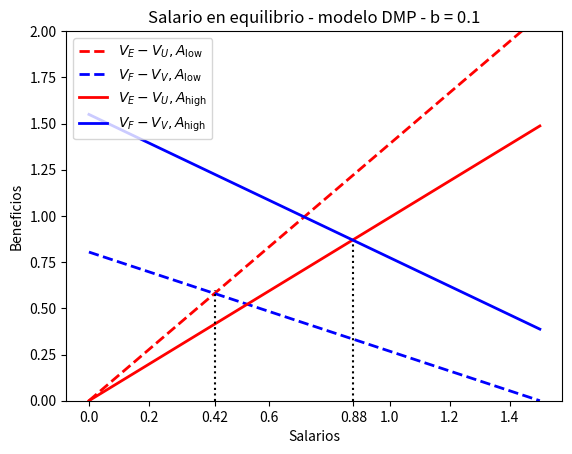

Python code for this plot:
import numpy as np
import matplotlib.pyplot as plt



# Variables conocidas
beta = 0.5
gamma = 1 - beta
K = 1
r = 0.04
b = 0.1
C = 1
L_barra = 100

# Funcion busca E de equilibrio
def E_eq(A):
    E = np.linspace(0, 99.99, num=100000)
    V = ( (b * E) / (K * (L_barra - E) )**beta )**(1/gamma)
    alpha = (b*E) / V
    a = (b*E) / (L_barra - E)
    Vv = (-C + ( alpha / (a + alpha + 2*b + 2*r)  ) * A)/r
    E_equilibrio = None
    for i, e in zip(r*Vv, E):
        if abs(i) <= 0.001:
            E_equilibrio = e
            break
    return E_equilibrio

##################################################
# SALARIOS con A low
##################################################
A_l = 1.5

# variable independiente w
w = np.linspace(0, 1.5, num=10000)

E_equilibrio_l = E_eq(A_l)

# Evaluamos en el equilibrio
V = ( (b * E_equilibrio_l) / (K * (L_barra - E_equilibrio_l) )**beta )**(1/gamma)
alpha = (b*E_equilibrio_l) / V
a = (b*E_equilibrio_l) / (L_barra - E_equilibrio_l)
w_l_eq = round(((a+b+r)*A_l)/(a+alpha+2*b+2*r), 2)

# var dependiente
VEVU_l = w/(a+b+r)
VFVV_l = (A_l-w)/(alpha+b+r)

# ploteamos
fig, ax = plt.subplots()
ax.plot(w, VEVU_l, color='red', linewidth=2, linestyle="--", label=r"$V_{E}-V_{U}, A_{\text{low}}$") 
ax.plot(w, VFVV_l, color='blue', linewidth=2, linestyle="--", label=r"$V_{F}-V_{V}, A_{\text{low}}$")  


##################################################
# SALARIOS con A high
##################################################
A_h = 2

# Buscamos E de equilibrio
E_equilibrio_h = E_eq(A_h)

# Evaluamos en el equilibrio
V = ( (b * E_equilibrio_h) / (K * (L_barra - E_equilibrio_h) )**beta )**(1/gamma)
alpha = (b*E_equilibrio_h) / V
a = (b*E_equilibrio_h) / (L_barra - E_equilibrio_h)
w_h_eq = round(((a+b+r)*A_h)/(a+alpha+2*b+2*r), 2)

VEVU_h = w/(a+b+r)
VFVV_h = (A_h-w)/(alpha+b+r)


ax.plot(w, VEVU_h, color='red', linewidth=2, label=r"$V_{E}-V_{U}, A_{\text{high}}$") 
ax.plot(w, VFVV_h, color='blue', linewidth=2, label=r"$V_{F}-V_{V}, A_{\text{high}}$") 


# labels
plt.legend(loc='upper left')
ax.set_title(f"Salario en equilibrio - modelo DMP - b = {b}")
ax.set_ylabel('Beneficios')
ax.set_xlabel('Salarios')



ax.axvline(x=w_h_eq, color='black', linestyle=':', ymin=0, 
           ymax=(w_h_eq - ax.get_ylim()[0]) / (ax.get_ylim()[1] - ax.get_ylim()[0])) 

ax.axvline(x=w_l_eq, color='black', linestyle=':', ymin=0, 
           ymax=(w_l_eq - ax.get_ylim()[0]) / (ax.get_ylim()[1] - ax.get_ylim()[0]) + 0.07) 


# agrega label en el tick de w de equilibrio
t = sorted( list(ax.get_xticks()) + [w_h_eq, w_l_eq] )
del t[0]
del t[-1]
del t[2]
del t[-5]
labels = [round(i, 2) for i in t]
plt.xticks(ticks=t, labels = labels, fontsize=10)
plt.ylim([0, 2])

fig.savefig("DMP-salario-b=01.png")
plt.show()